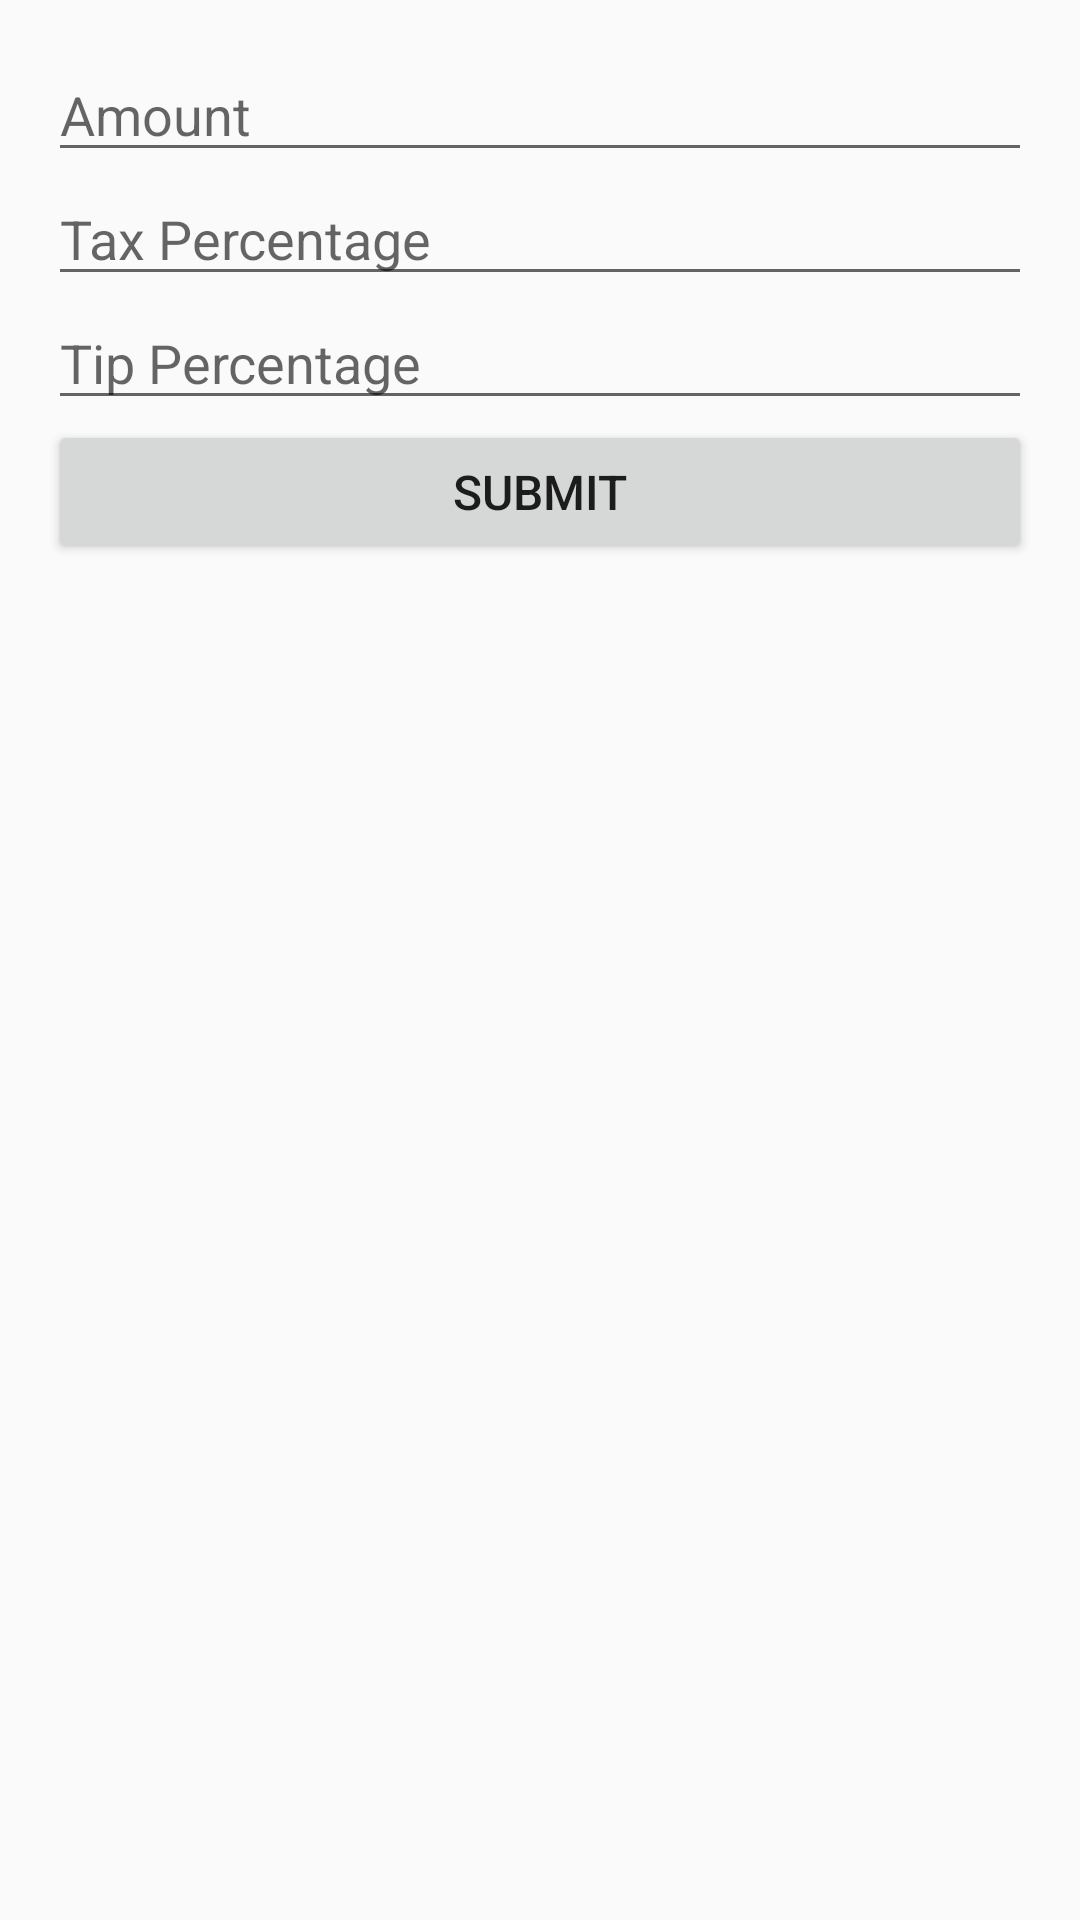

Here is an Android app screen rendered from its layout file. Give the layout XML and the strings, colors and styles it references.
<!-- AndroidManifest.xml: application theme AppTheme -->
<!-- res/layout/activity_main.xml -->
<?xml version="1.0" encoding="utf-8"?>
<LinearLayout
    xmlns:android="http://schemas.android.com/apk/res/android"
    android:layout_width="match_parent"
    android:layout_height="match_parent"
    android:orientation = "vertical" >

    <EditText
        android:id="@+id/amount"
        android:layout_marginTop = "16dp"
        style = "@style/LayoutStyle"
        android:textSize = "18sp"
        android:hint = "Amount"
        android:inputType="textMultiLine" />

    <EditText
        android:id="@+id/tax_percentage"
        style = "@style/LayoutStyle"
        android:textSize = "18sp"
        android:hint = "Tax Percentage"
        android:inputType="textMultiLine" />

    <EditText
        android:id = "@+id/tip_percentage"
        android:hint = "Tip Percentage"
        style = "@style/LayoutStyle"
        android:textSize = "18sp"
        android:inputType="textMultiLine" />
    <Button
        style = "@style/LayoutStyle"
        android:text = "Submit"
        android:textAllCaps="true"
        android:padding = "8dp"
        android:textSize = "16sp"
        android:layout_gravity="center"
        android:onClick = "submitClick"/>

</LinearLayout>
<!-- resources referenced by this layout -->
<resources>
  <style name="LayoutStyle">
          <item name="android:layout_marginLeft">16dp</item>
          <item name="android:layout_marginRight">16dp</item>
          <item name="android:layout_width">match_parent</item>
          <item name="android:layout_height">wrap_content</item>
      </style>
  <style name="AppTheme" parent="Theme.AppCompat.Light.DarkActionBar">
          
          <item name="colorPrimary">@color/colorPrimary</item>
          <item name="colorPrimaryDark">@color/colorPrimaryDark</item>
          <item name="colorAccent">@color/colorAccent</item>
      </style>
  <!-- not gathered from this repository: default colours our renderer supplied (Android Studio template values) -->
  <color name="colorPrimary">#FF6200EE</color>
  <color name="colorPrimaryDark">#FF3700B3</color>
  <color name="colorAccent">#FF03DAC5</color>
</resources>
